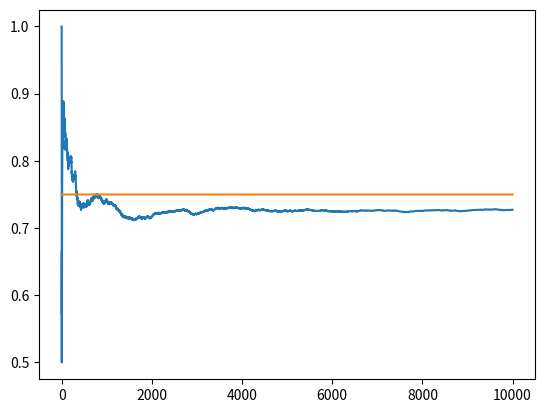

Python code for this plot:
import matplotlib.pyplot as plt 
import numpy as np 

NUM_TRAILS=10000
EPS=0.1
BANDIT_PROBABILITIES=[0.2,0.5,0.75]


class Bandit:
	def __init__(self,p):
		self.p=p
		self.p_estimate=0.
		self.N=0.


	def pull(self):
		return np.random.random() <self.p



	def update(self,x):

		self.N+=1.
		self.p_estimate=((self.N-1)*self.p_estimate+x) /self.N




def experiment():

	bandits=[Bandit(p) for p in BANDIT_PROBABILITIES]

	rewards =np.zeros(NUM_TRAILS)

	num_times_explored=0
	num_times_exploited=0
	num_optimal=0

	optimal_j=np.argmax([b.p for b in bandits])

	print("optimal j:", optimal_j)

	for i in range(NUM_TRAILS):
		if np.random.random()<EPS:
			num_times_explored+=1
			j=np.random.randint(len(bandits))

		else:
			num_times_exploited+=1
			j=np.argmax([b.p_estimate for b in bandits])

		if j == optimal_j:
			num_optimal+=1

		x=bandits[j].pull()

		rewards[i]=x

		bandits[j].update(x)




	for b in bandits:
		print("mean estimate:", b.p_estimate)


	print("total reward earned :", rewards.sum())
	print("overall win rate :", rewards.sum()/NUM_TRAILS)
	print("number of time explored :", num_times_explored)
	print("number of time exploited:", num_times_exploited)
	print("number of time selected optimal bandit: ", num_optimal)



	cumulative_rewards=np.cumsum(rewards)
	win_rates=cumulative_rewards/(np.arange(NUM_TRAILS)+1)

	plt.plot(win_rates)
	plt.plot(np.ones(NUM_TRAILS)*np.max(BANDIT_PROBABILITIES))
	plt.show()



if __name__=="__main__":
	experiment()
